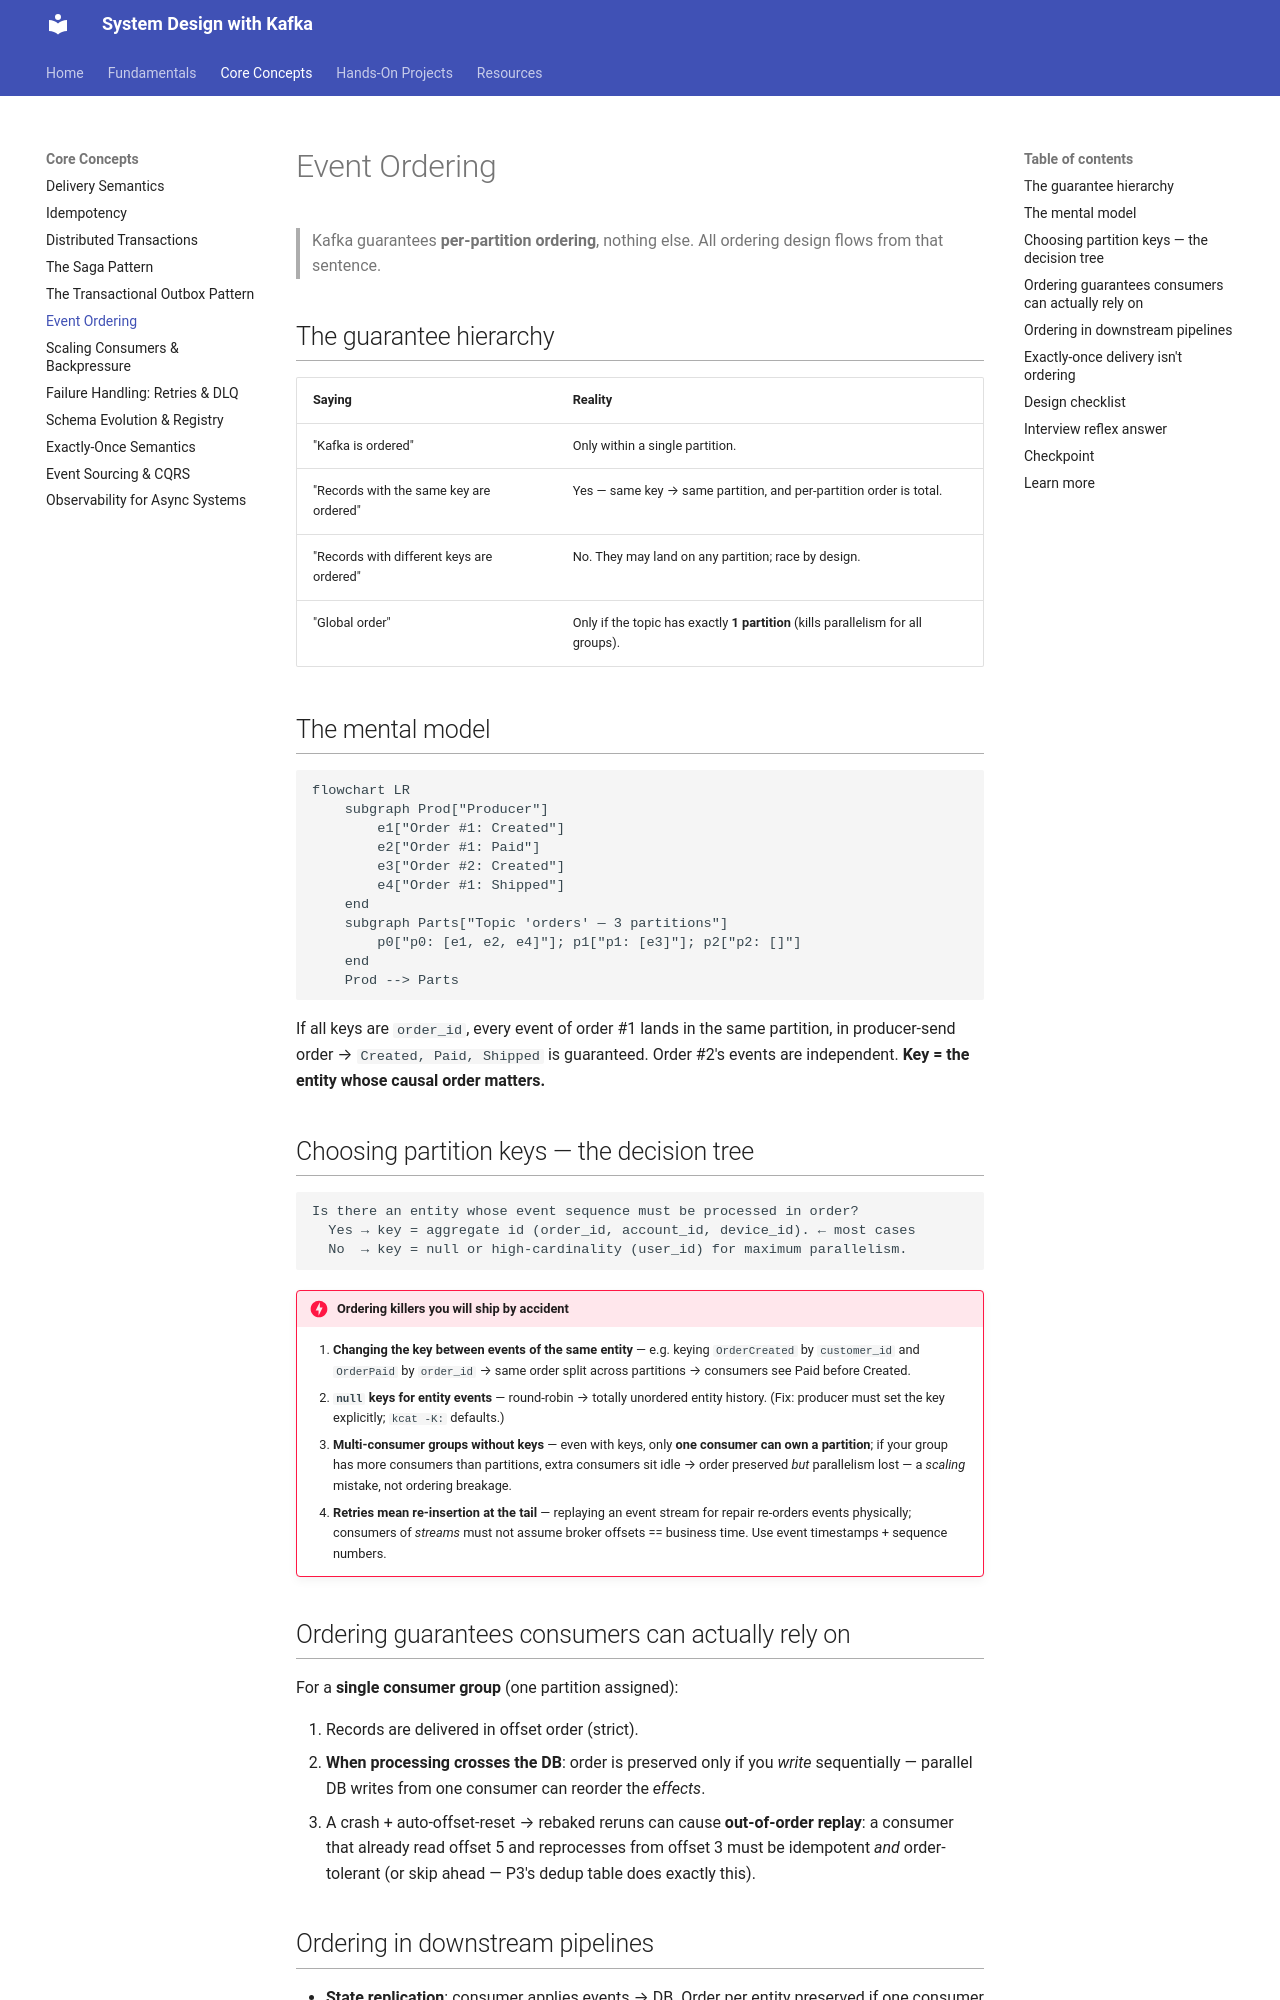

repository: dineshpabbi10/system-design-handson · page: 02-concepts/ordering/index.html · generator: mkdocs

# Event Ordering

> Kafka guarantees **per-partition ordering**, nothing else. All ordering design
> flows from that sentence.

## The guarantee hierarchy

| Saying | Reality |
|--------|---------|
| "Kafka is ordered" | Only within a single partition. |
| "Records with the same key are ordered" | Yes — same key → same partition, and per-partition order is total. |
| "Records with different keys are ordered" | No. They may land on any partition; race by design. |
| "Global order" | Only if the topic has exactly **1 partition** (kills parallelism for all groups). |

## The mental model

```mermaid
flowchart LR
    subgraph Prod["Producer"]
        e1["Order #1: Created"]
        e2["Order #1: Paid"]
        e3["Order #2: Created"]
        e4["Order #1: Shipped"]
    end
    subgraph Parts["Topic 'orders' — 3 partitions"]
        p0["p0: [e1, e2, e4]"]; p1["p1: [e3]"]; p2["p2: []"]
    end
    Prod --> Parts
```

If all keys are `order_id`, every event of order #1 lands in the same partition, in
producer-send order → `Created, Paid, Shipped` is guaranteed. Order #2's events are
independent. **Key = the entity whose causal order matters.**

## Choosing partition keys — the decision tree

```
Is there an entity whose event sequence must be processed in order?
  Yes → key = aggregate id (order_id, account_id, device_id). ← most cases
  No  → key = null or high-cardinality (user_id) for maximum parallelism.
```

!!! danger "Ordering killers you will ship by accident"
    1. **Changing the key between events of the same entity** — e.g. keying
       `OrderCreated` by `customer_id` and `OrderPaid` by `order_id` → same order
       split across partitions → consumers see Paid before Created.
    2. **`null` keys for entity events** — round-robin → totally unordered entity
       history. (Fix: producer must set the key explicitly; `kcat -K:` defaults.)
    3. **Multi-consumer groups without keys** — even with keys, only **one consumer
       can own a partition**; if your group has more consumers than partitions,
       extra consumers sit idle → order preserved *but* parallelism lost — a
       *scaling* mistake, not ordering breakage.
    4. **Retries mean re-insertion at the tail** — replaying an event stream for
       repair re-orders events physically; consumers of *streams* must not assume
       broker offsets == business time. Use event timestamps + sequence numbers.

## Ordering guarantees consumers can actually rely on

For a **single consumer group** (one partition assigned):

1. Records are delivered in offset order (strict).
2. **When processing crosses the DB**: order is preserved only if you *write*
   sequentially — parallel DB writes from one consumer can reorder the *effects*.
3. A crash + auto-offset-reset → rebaked reruns can cause **out-of-order replay**:
   a consumer that already read offset 5 and reprocesses from offset 3 must be
   idempotent *and* order-tolerant (or skip ahead — P3's dedup table does exactly this).

## Ordering in downstream pipelines

- **State replication**: consumer applies events → DB. Order per entity preserved if
  one consumer per partition (naive) or per-key serialization with concurrency
  (contextual concurrency / keyed worker pools).
- **Aggregation**: count/sum over events — order usually irrelevant *unless*
  incremental corrections exist (`StockReserved -1`, `StockReleased +1` must apply
  in event order per sku) → key by `sku`.
- **Sagas** (P6/P7): orchestration messages for one order → key by `order_id`, one
  partition per order pipeline.

## Exactly-once delivery isn't ordering

Two classic confusions:

| | Ordering | Deduplication |
|--|----------|---------------|
| Concern | Effects applied in causal order | Effects applied only once |
| Works per | Partition (key) | Consumer/DB dedup |
| Kafka tool | partition key | EOS transactions / idempotent consumers |

A "transactional" pipeline (P10) groups a batch of records into one atomic delivery,
which can *reorder* batches relative to a naive stream — beware "exactly-once +
ordering" marketing claims; check the docs of the stack you use.
